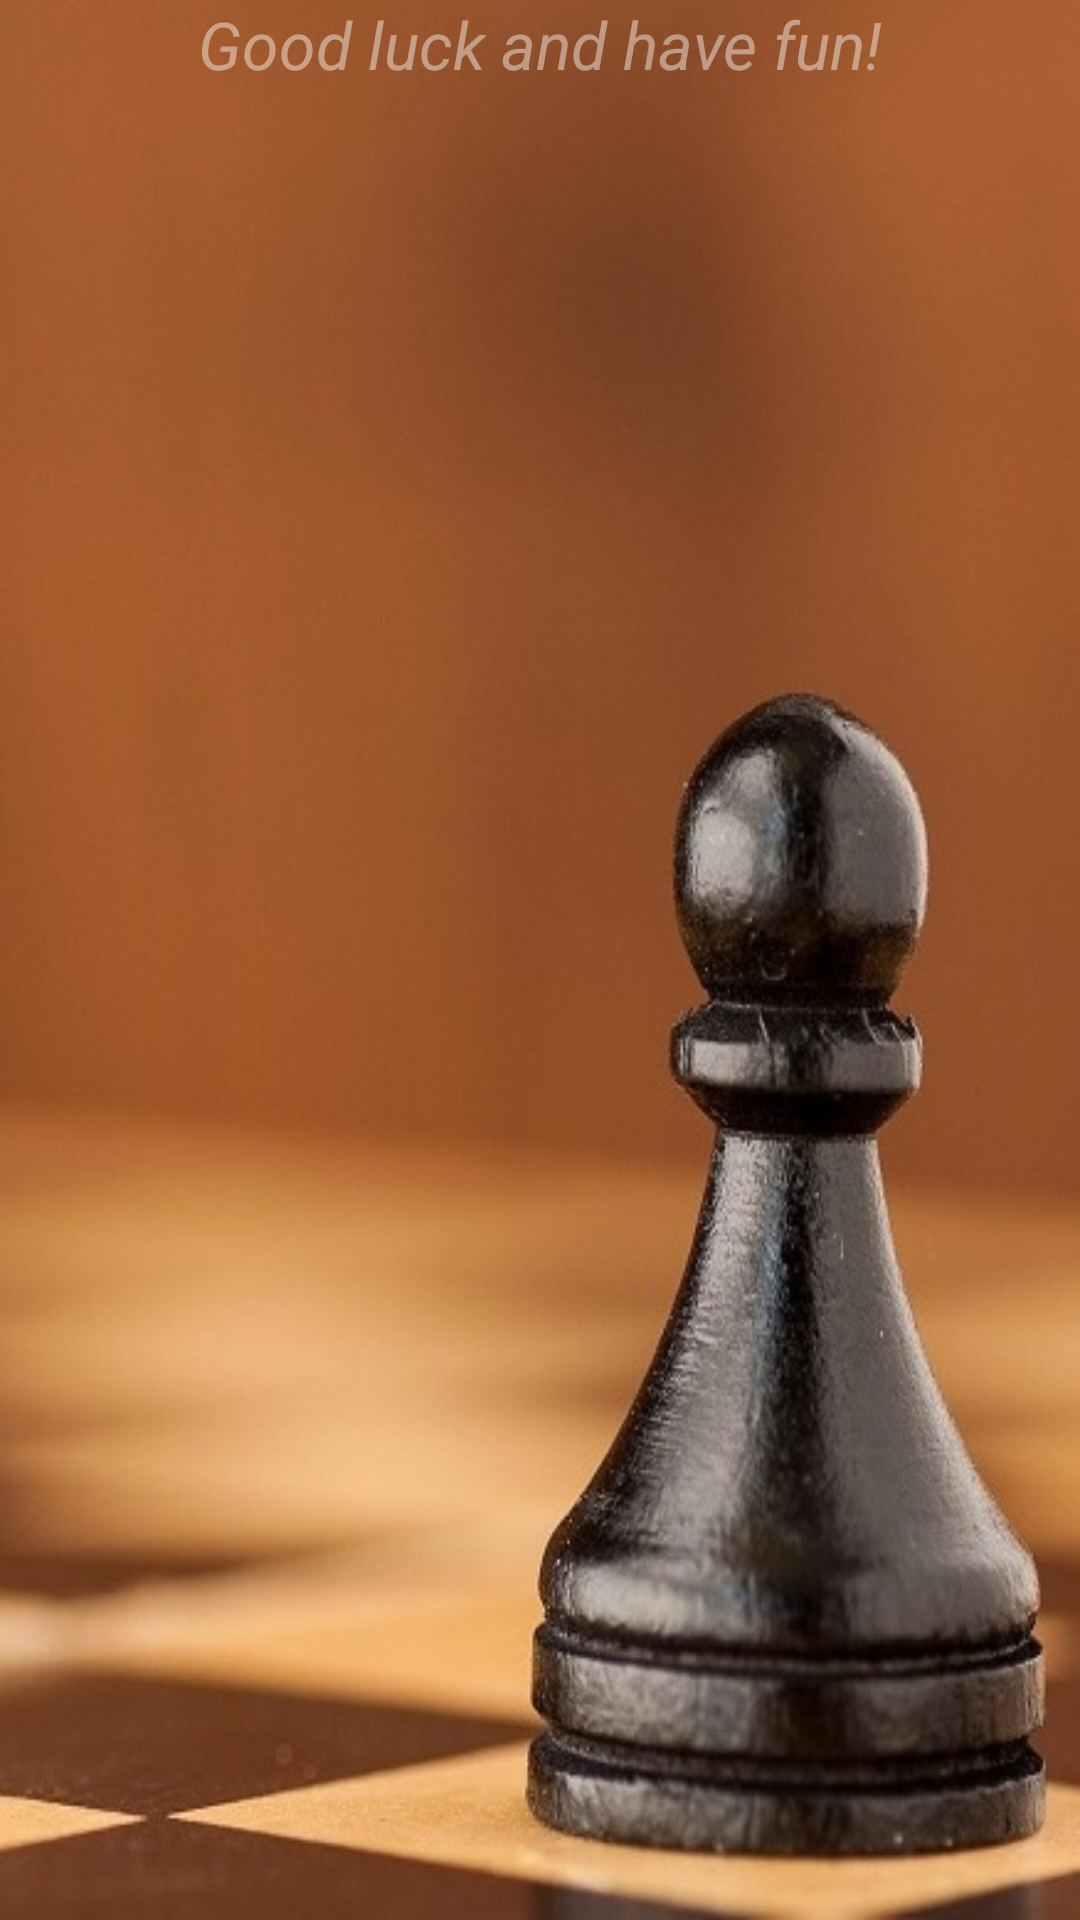

Android layout source for this screen:
<!-- AndroidManifest.xml: application theme AppTheme -->
<!-- res/layout/fragment_registration.xml -->
<LinearLayout xmlns:android="http://schemas.android.com/apk/res/android"
    xmlns:tools="http://schemas.android.com/tools"
    android:layout_width="match_parent"
    android:layout_height="wrap_content"
    android:background="@drawable/registration"
    android:orientation="vertical"
    tools:context="com.pkiykov.netchess.fragments.Registration">

    <TextView
        android:layout_width="match_parent"
        android:layout_height="match_parent"
        android:gravity="top|center"
        android:text="@string/welcome"
        android:textAppearance="?android:attr/textAppearanceLarge"
        android:textColor="#70FFFFFF"
        android:textIsSelectable="false"
        android:textStyle="italic"/>

    <EditText
        android:maxLength="20"
        android:textStyle="italic"
        android:id="@+id/login"
        android:layout_width="match_parent"
        android:layout_height="50dp"
        android:hint="@string/hintName"
        android:inputType="textEmailAddress"
        android:textColorHint="#80FFFFFF" />

    <EditText
        android:id="@+id/email"
        android:layout_width="match_parent"
        android:layout_height="50dp"
        android:hint="@string/hintEmail"
      android:textStyle="italic"
        android:inputType="textEmailAddress"
        android:textColorHint="#80FFFFFF" />

    <EditText
        android:id="@+id/password"
        android:layout_width="match_parent"
        android:layout_height="50dp"
        android:textStyle="italic"
        android:hint="@string/hintPassword"
        android:inputType="textPassword"
        android:textColorHint="#80FFFFFF" />

    <TextView
        android:layout_width="match_parent"
        android:layout_height="wrap_content"
        android:gravity="top"
        android:layout_marginTop="20dp"
        android:text="@string/birthdate"
        android:layout_marginLeft="63dp"
        android:textAppearance="?android:attr/textAppearanceMedium"
        android:textColor="#FFFFFF" />

<LinearLayout
    android:layout_width="match_parent"
    android:layout_height="0dp"
    android:layout_weight="1"
    android:orientation="horizontal">

    <DatePicker
        android:id="@+id/date_picker"
        style="@android:style/Widget.DatePicker"
        android:layout_width="wrap_content"
        android:layout_height="wrap_content">
    </DatePicker>

</LinearLayout>


    <RelativeLayout
        android:layout_width="wrap_content"
        android:layout_height="wrap_content"
        android:orientation="horizontal">

        <Button
            android:id="@+id/ok"
            android:layout_width="wrap_content"
            android:layout_height="45dp"
            android:layout_gravity="start"
            android:layout_marginBottom="5dp"
            android:layout_marginStart="20dp"
            android:background="@drawable/transparent_gradient"
            android:text="@string/ok"
            android:textColor="#FFFFFF" />

        <Button

            android:id="@+id/cancel"
            android:layout_width="wrap_content"
            android:layout_height="45dp"
            android:layout_alignParentEnd="true"
            android:layout_marginBottom="5dp"
            android:layout_marginEnd="20dp"
            android:background="@drawable/transparent_gradient"
            android:text="@string/cancel"
            android:textColor="#FFFFFF" />
    </RelativeLayout>

</LinearLayout>
<!-- resources referenced by this layout -->
<resources>
  <!-- drawable registration: jpg bitmap (drawable, 56868 bytes) -->
  <!-- drawable transparent_gradient (drawable) -->
  <?xml version="1.0" encoding="UTF-8"?>
  <shape xmlns:android="http://schemas.android.com/apk/res/android" android:shape="rectangle" >
  
  
  <stroke
      android:width="1dp"
      android:color="#FFFFFF"
      />
  
  
  </shape>
  <string name="birthdate">Birthdate:</string>
  <string name="cancel">Cancel</string>
  <string name="hintEmail">Email:</string>
  <string name="hintName">Name (visible for other players):</string>
  <string name="hintPassword">Password (at least 6 characters):</string>
  <string name="ok">OK</string>
  <string name="welcome">Good luck and have fun!</string>
  <style name="AppTheme" parent="Theme.AppCompat.NoActionBar">
  
          <item name="android:textColor">#FFFFFF</item>
  
  
      </style>
</resources>
